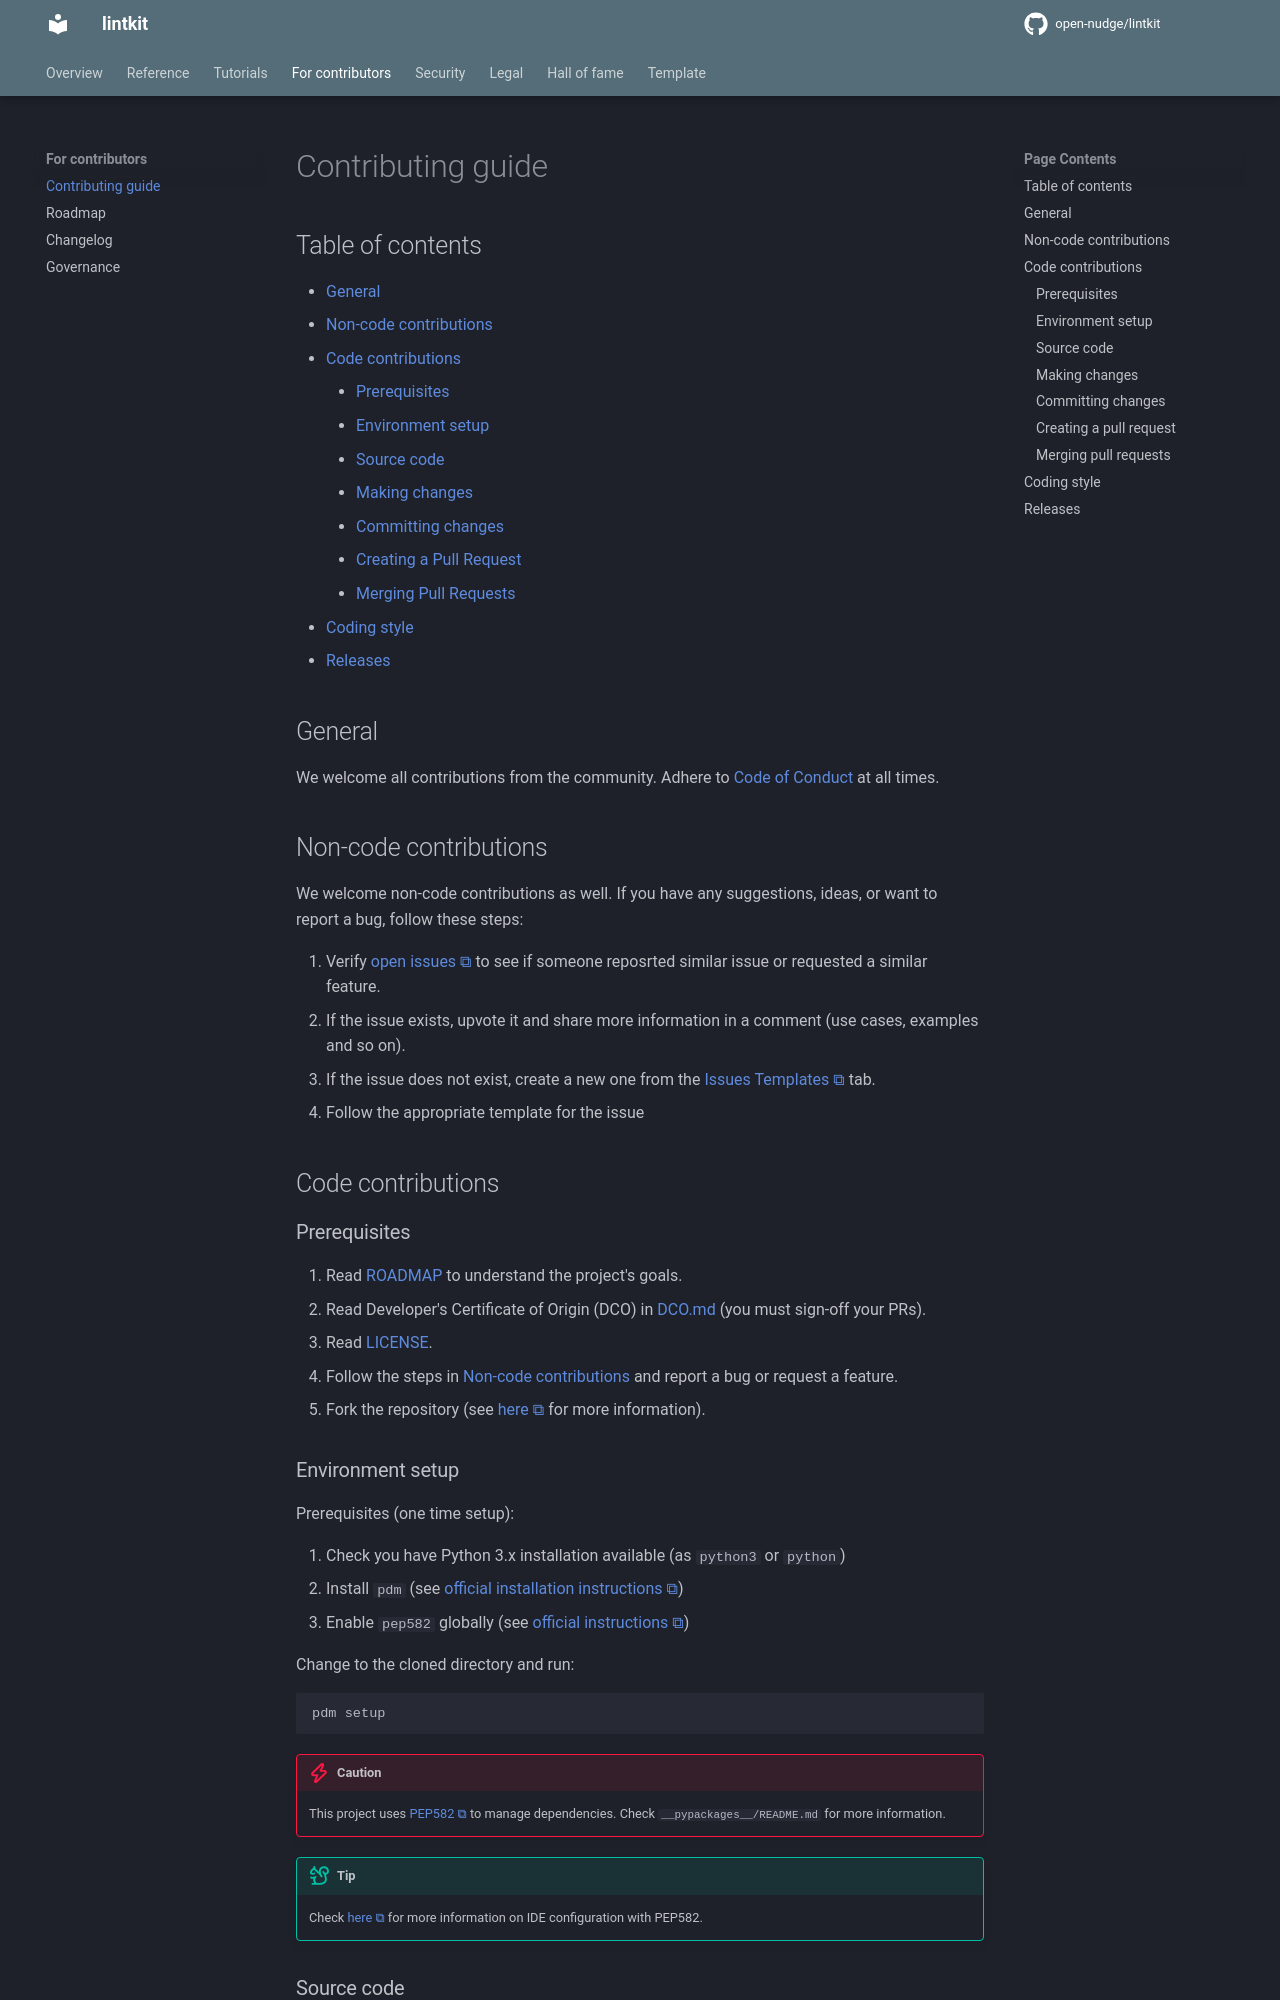

repository: open-nudge/lintkit · page: v0.8/site-4f2b9ac50e4fba0ffa986bc7f7ffbff839b5d78b/CONTRIBUTING/index.html · generator: mkdocs

<!--
SPDX-FileCopyrightText: © 2025 open-nudge <https://github.com/open-nudge>
SPDX-FileContributor: szymonmaszke <github@maszke.co>

SPDX-License-Identifier: Apache-2.0
-->

# Contributing guide

## Table of contents

- [General](#general)
- [Non-code contributions](#non-code-contributions)
- [Code contributions](#code-contributions)
    - [Prerequisites](#prerequisites)
    - [Environment setup](#environment-setup)
    - [Source code](#source-code)
    - [Making changes](#making-changes)
    - [Committing changes](#committing-changes)
    - [Creating a Pull Request](#creating-a-pull-request)
    - [Merging Pull Requests](#merging-pull-requests)
- [Coding style](#coding-style)
- [Releases](#releases)

## General

We welcome all contributions from the community.
Adhere to [Code of Conduct](./CODE_OF_CONDUCT.md) at all times.

## Non-code contributions

We welcome non-code contributions as well. If you have any suggestions,
ideas, or want to report a bug, follow these steps:

1. Verify [open issues](https://github.com/open-nudge/lintkit/issues)
    to see if someone reposrted similar issue or requested a similar feature.
1. If the issue exists, upvote it and share more information
    in a comment (use cases, examples and so on).
1. If the issue does not exist, create a new one from the
    [Issues Templates](https://github.com/open-nudge/lintkit/issues/new/choose)
    tab.
1. Follow the appropriate template for the issue

## Code contributions

### Prerequisites

1. Read [ROADMAP](ROADMAP.md) to understand the project's goals.
1. Read Developer's Certificate of Origin (DCO) in [DCO.md](DCO.md)
    (you must sign-off your PRs).
1. Read [LICENSE](LICENSE.md).
1. Follow the steps in [Non-code contributions](#non-code-contributions)
    and report a bug or request a feature.
1. Fork the repository
    (see [here](https://docs.github.com/en/pull-requests/collaborating-with-pull-requests/working-with-forks/fork-a-repo)
    for more information).

### Environment setup

Prerequisites (one time setup):

1. Check you have Python 3.x installation available (as `python3` or `python`)
1. Install `pdm` (see [official installation instructions](https://pdm-project.org/en/latest/))
1. Enable `pep582` globally (see [official instructions](https://pdm-project.org/latest/usage/pep582/#enable-pep-582-globally))

Change to the cloned directory and run:

```bash
pdm setup
```

> [!CAUTION]
> This project uses [PEP582](https://peps.python.org/pep-0582/) to manage dependencies.
> Check `__pypackages__/README.md` for more information.

<!-- vale off -->

> [!TIP]
> Check [here](https://pdm-project.org/latest/usage/pep582/#configure-ide-to-support-pep-582)
> for more information on IDE configuration with PEP582.

<!-- vale on -->
